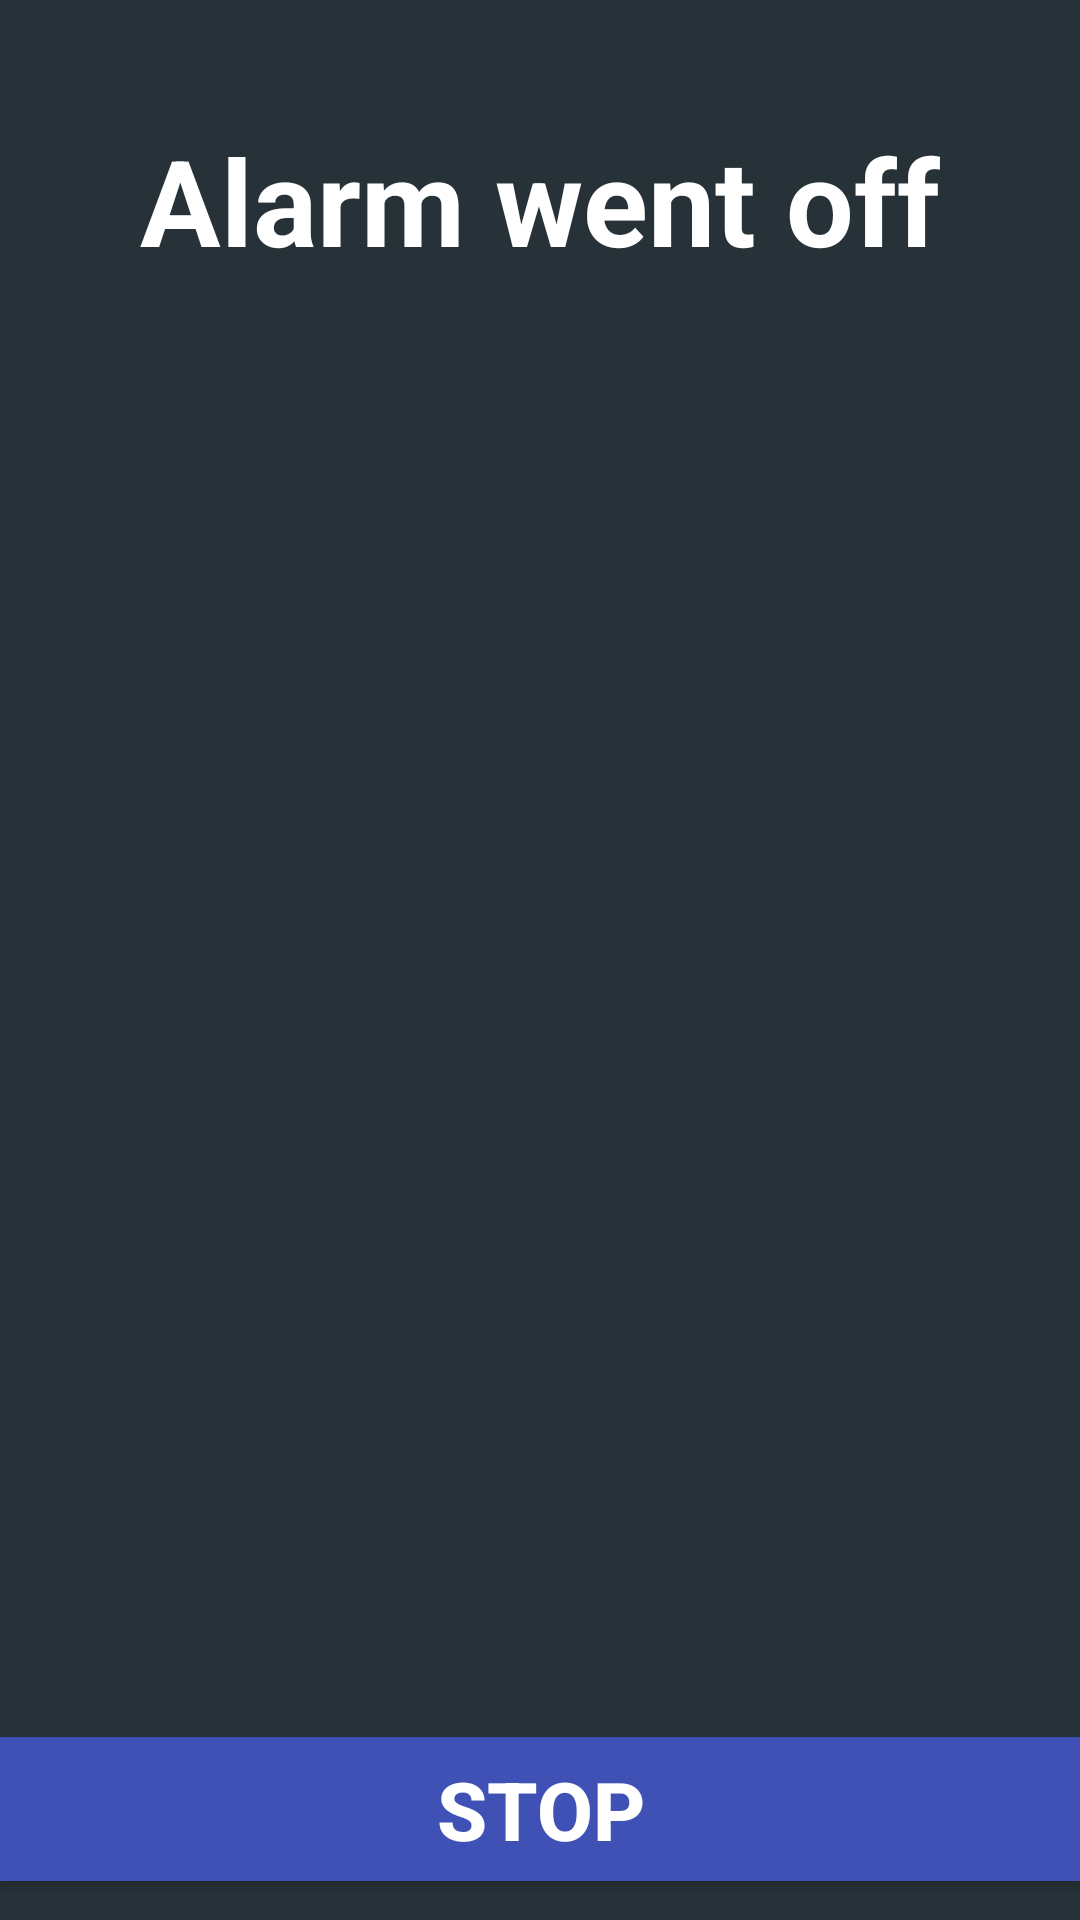

Produce the Android XML layout that renders to this screen, including the resource entries it uses.
<!-- AndroidManifest.xml: application theme AppTheme -->
<!-- res/layout/alarm_layout.xml -->
<?xml version="1.0" encoding="utf-8"?>
<RelativeLayout xmlns:android="http://schemas.android.com/apk/res/android"
                android:layout_width="match_parent"
                android:layout_height="match_parent"
                android:background="#263238">

    <TextView
        android:layout_width="wrap_content"
        android:layout_height="wrap_content"
        android:text="Alarm went off"
        android:textColor="#ffffffff"
        android:textSize="40sp"
        android:textStyle="bold"
        android:id="@+id/alarmTextLabel"
        android:layout_centerHorizontal="true"
        android:layout_marginTop="40dp"
        />


    <Button
        android:layout_width="match_parent"
        android:layout_height="wrap_content"
        android:background="@color/colorPrimary"
        android:text="STOP"
        android:textSize="27sp"
        android:textColor="#ffffffff"
        android:textStyle="bold"
        android:id="@+id/button"
        android:layout_alignParentBottom="true"
        android:layout_alignParentStart="true"
        android:layout_marginBottom="13dp"/>


</RelativeLayout>
<!-- resources referenced by this layout -->
<resources>
  <color name="colorPrimary">#3F51B5</color>
  <style name="AppTheme" parent="Theme.AppCompat.Light.DarkActionBar">
          
          <item name="colorPrimary">@color/colorPrimary</item>
          <item name="colorPrimaryDark">@color/colorPrimaryDark</item>
          <item name="colorAccent">@color/colorAccent</item>
      </style>
  <color name="colorPrimaryDark">#303F9F</color>
  <color name="colorAccent">#FF4081</color>
</resources>
